Run: headless pygame with SDL's dummy video driver; simulated clock (each Clock.tick advances the game by its frame time, no real sleeping); random seed 0; keys injected as events and as key.get_pressed() state; no mouse input.
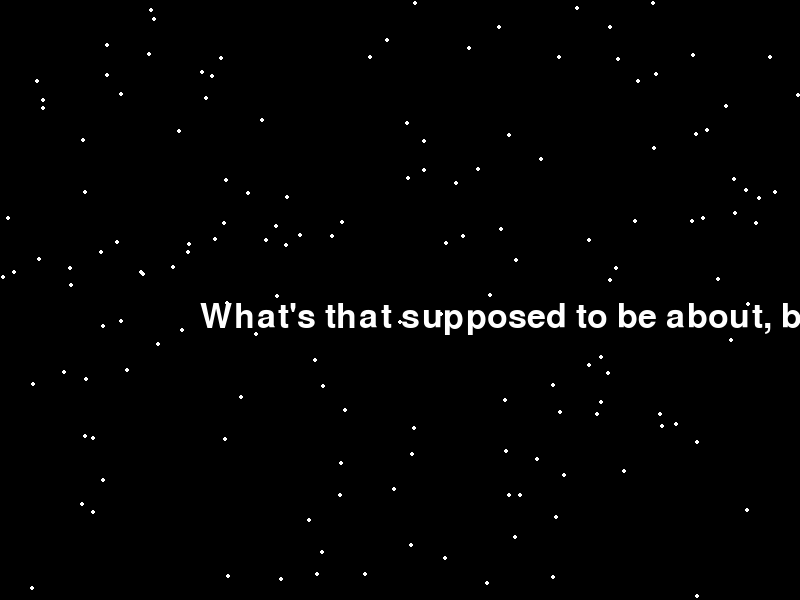
Frame 1 of 4 · flips 1–60 · no input
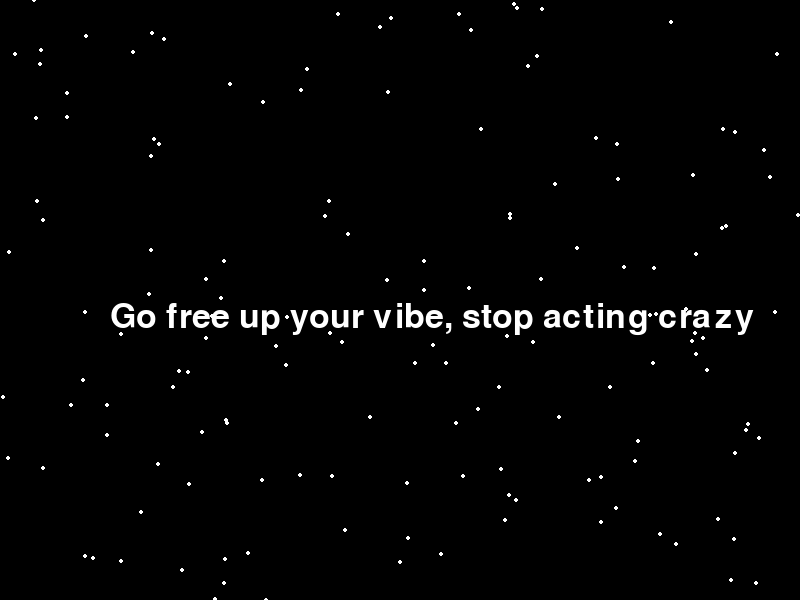
Frame 2 of 4 · flips 61–180 · tapped SPACE, RETURN · held RIGHT (→), D
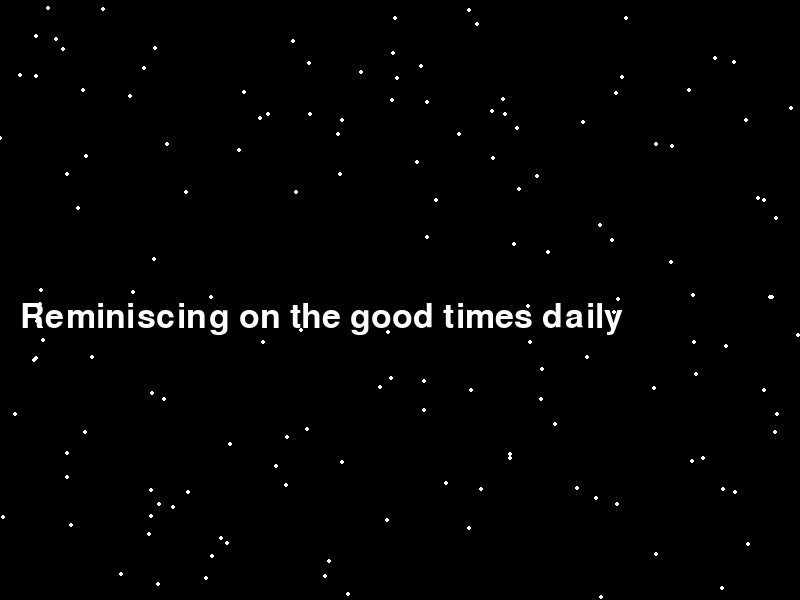
Frame 3 of 4 · flips 181–300 · held DOWN (↓), S
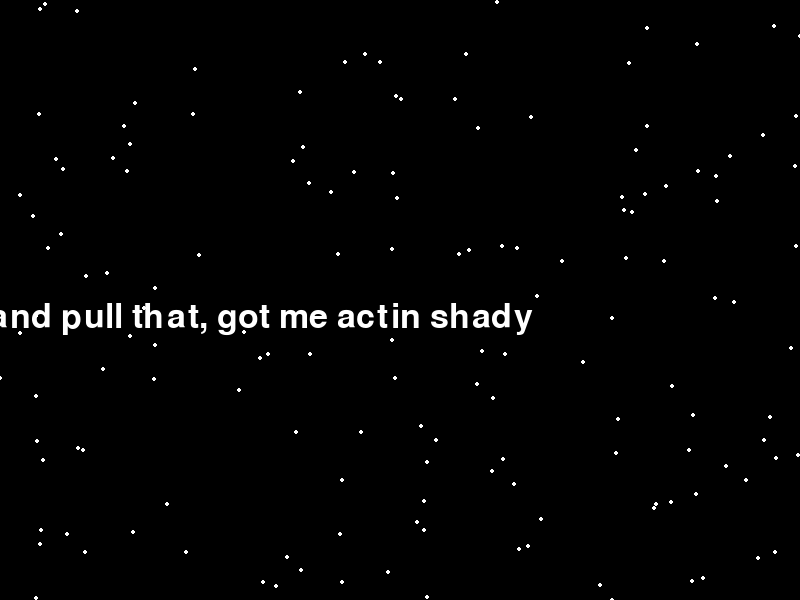
Frame 4 of 4 · flips 301–420 · held LEFT (←), A, UP (↑), W

The pygame program that drew these frames:

import pygame
import sys
import random

pygame.init()

screen_width = 800
screen_height = 600
screen = pygame.display.set_mode((screen_width, screen_height))
pygame.display.set_caption("breathe")

font = pygame.font.Font(None, 50)

text_lines = [
    "What's that supposed to be about, baby?",
    "Go free up your vibe, stop acting crazy",
    "Reminiscing on the good times daily",
    "Try and pull that, got me actin shady",
    "What's that supposed to be about, baby?",
    "Go free up your vibe, stop acting crazy",
    "You know I give you that good loving daily",
    "Try and pull that, got me actin shady"
]

RED = (255, 255, 255)
GRAY = (0, 0, 0)
STAR_COLOR = (255, 255, 255) 


x_pos = screen_width
y_pos = 300

speed = 10


line_index = 0

num_stars = 150
stars = []

for _ in range(num_stars):
    star = {
        "x": random.randint(0, screen_width),
        "y": random.randint(0, screen_height),
        "speed": random.randint(1, 3)  
    }
    stars.append(star)


running = True
while running:
    screen.fill(GRAY)  

    for star in stars:
        pygame.draw.circle(screen, STAR_COLOR, (star["x"], star["y"]), 2)

        star["y"] += star["speed"]

        if star["y"] > screen_height:
            star["y"] = 0
            star["x"] = random.randint(0, screen_width)

    for event in pygame.event.get():
        if event.type == pygame.QUIT:
            running = False

    x_pos -= speed

    if x_pos < -300:
        x_pos = screen_width  
        line_index += 1 
        if line_index >= len(text_lines):  
            line_index = 0
    current_line = text_lines[line_index]
    text_surface = font.render(current_line, True, RED)
    screen.blit(text_surface, (x_pos, y_pos)) 
    
    pygame.display.flip()  

    pygame.time.Clock().tick(30)  

pygame.quit()
sys.exit()
